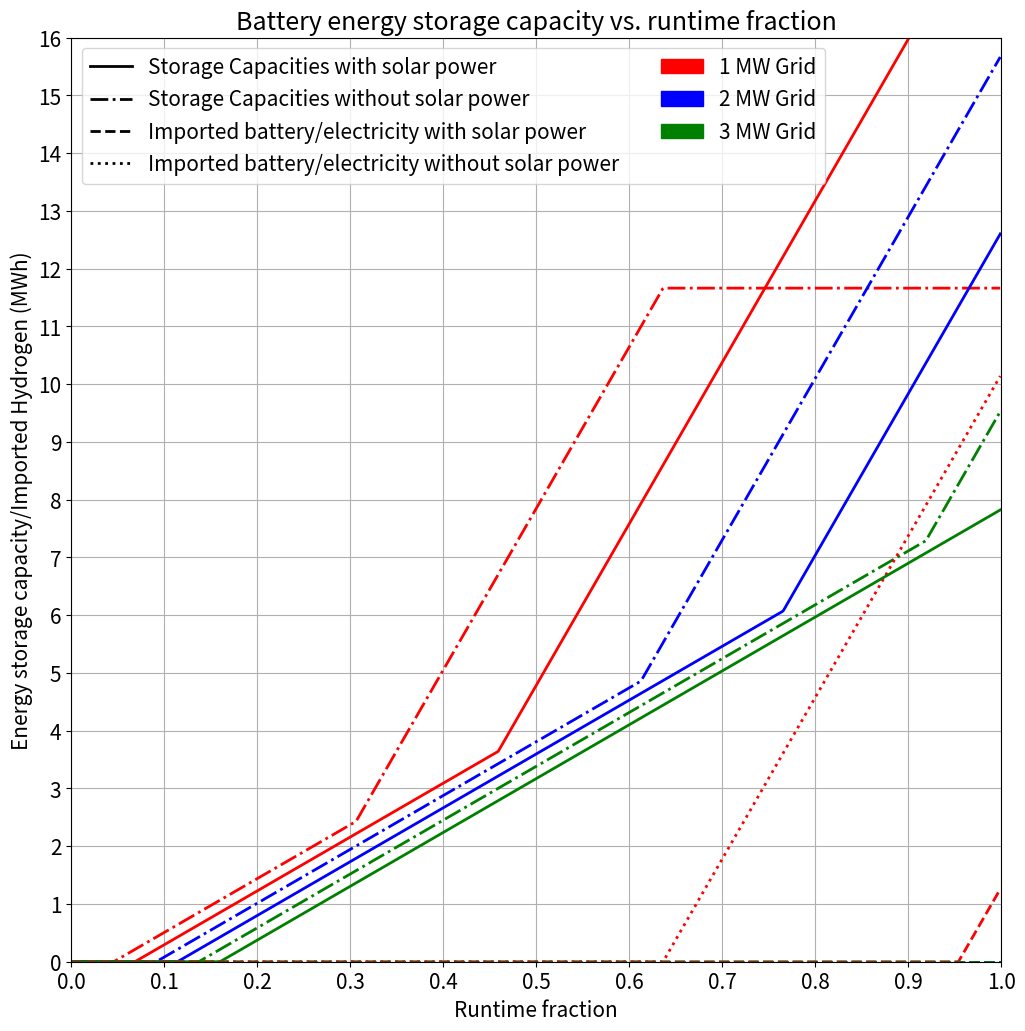

Source code (Python):
import numpy as np
import matplotlib.pyplot as plt
from matplotlib.lines import Line2D
import matplotlib.patches as mpatches

trans = 0.9 # transformer efficiency
comp = 0.85 # compressor efficiency
pow_elec = 0.9 # power controller electronics efficiency
tot_veh_E = 26.5732# (* 0.5) total vehicle energy demand

stor_night_charge_time = 12 #hr
colors = ('red','blue','green','darkorange')

bat_charging = 0.95 # battery charging efficiency
bat_discharging = 0.95 # battery discharging efficiency
roundtrip = 0.90 # battery roundtrip efficiency
grid2bat = trans * pow_elec * bat_charging # grid to battery efficiency
bat2veh = bat_discharging * pow_elec # battery to vehicle efficiency
bess_eff = grid2bat * bat2veh # BESS net efficiency

linewidth=2
plt.figure(figsize=(12,12))
plt.rc('font', size=15)


charge_time = 0.5 #hr
storage_charge_time = 3 #hr

mw_lst = np.array([1,2,3])
runtime_lst = np.arange(0,1,0.001)
storage_lst = []
import_stor_lst = []
night_stor_lst = []
for i in mw_lst:

    grid = i
    for j in runtime_lst:
        runtime = j
        act_veh_usage_1c = runtime*tot_veh_E/3
        grid_charge_pow = grid * trans * pow_elec
        grid_charge_energy = charge_time * grid_charge_pow
        elec_from_storage = np.where(act_veh_usage_1c > grid_charge_energy, act_veh_usage_1c - grid_charge_energy,0)
        
        max_need_bat_1c = storage_charge_time*grid*grid2bat/bat_discharging
        need_bat_1c = elec_from_storage/bat_discharging
        need_bat_1c = np.where(need_bat_1c>max_need_bat_1c,max_need_bat_1c,need_bat_1c)
        
        night_stor = 3*((elec_from_storage/bat_discharging)-max_need_bat_1c)
        night_stor = np.where(night_stor>0,night_stor,0)
        max_night_stor = stor_night_charge_time * grid * grid2bat
        storage = need_bat_1c + night_stor
        storage = np.where(night_stor > max_night_stor,need_bat_1c + max_night_stor,need_bat_1c + night_stor)
        import_stor = night_stor - stor_night_charge_time*grid*grid2bat
        import_stor = np.where(import_stor>0,import_stor,0)
        import_stor_lst.append(import_stor)
        storage_lst.append(storage)
        night_stor_lst.append(night_stor)
        
storage_arr = np.split(np.array(storage_lst), 3)
storage_arr = np.squeeze(storage_arr)
import_arr = np.split(np.array(import_stor_lst), 3)
import_arr = np.squeeze(import_arr)
# plt.plot(runtime_lst,import_stor,":",color=colors[np.argmin(np.abs((mw_lst)-i))],linewidth=linewidth)
plt.plot(runtime_lst,storage_arr[0],"-.",color='red',linewidth=linewidth)
plt.plot(runtime_lst,storage_arr[1],"-.",color='blue',linewidth=linewidth)
plt.plot(runtime_lst,storage_arr[2],"-.",color='green',linewidth=linewidth)
plt.plot(runtime_lst,import_arr[0],":",color='red',linewidth=linewidth)
plt.plot(runtime_lst,import_arr[1],":",color='blue',linewidth=linewidth)
plt.plot(runtime_lst,import_arr[2],":",color='green',linewidth=linewidth)

print(storage_arr[0,300]) # 1MW, runtime 0.3

mw_lst = np.array([1,2,3])
mw_lst = mw_lst + 0.499# from solar month 18
runtime_lst = np.arange(0,1,0.001)
storage_lst = []
import_stor_lst = []
night_stor_lst = []
for i in mw_lst:
    grid = i
    for j in runtime_lst:
        runtime = j
        act_veh_usage_1c = runtime*tot_veh_E/3
        grid_charge_pow = grid * trans * pow_elec
        grid_charge_energy = charge_time * grid_charge_pow
        elec_from_storage = np.where(act_veh_usage_1c > grid_charge_energy, act_veh_usage_1c - grid_charge_energy,0)
        
        max_need_bat_1c = storage_charge_time*grid*grid2bat/bat_discharging
        need_bat_1c = elec_from_storage/bat_discharging
        need_bat_1c = np.where(need_bat_1c>max_need_bat_1c,max_need_bat_1c,need_bat_1c)
        
        night_stor = 3*((elec_from_storage/bat_discharging)-max_need_bat_1c)
        night_stor = np.where(night_stor>0,night_stor,0)
        max_night_stor = stor_night_charge_time * grid * grid2bat
        storage = need_bat_1c + night_stor
        storage = np.where(night_stor > max_night_stor,need_bat_1c + max_night_stor,need_bat_1c + night_stor)
        import_stor = night_stor - stor_night_charge_time*grid*grid2bat
        import_stor = np.where(import_stor>0,import_stor,0)
        import_stor_lst.append(import_stor)
        storage_lst.append(storage)
        night_stor_lst.append(night_stor)

storage_arr = np.split(np.array(storage_lst), 3)
storage_arr = np.squeeze(storage_arr)
import_arr = np.split(np.array(import_stor_lst), 3)
import_arr = np.squeeze(import_arr)
plt.plot(runtime_lst,storage_arr[0],"-",color='red',linewidth=linewidth)
plt.plot(runtime_lst,storage_arr[1],"-",color='blue',linewidth=linewidth)
plt.plot(runtime_lst,storage_arr[2],"-",color='green',linewidth=linewidth)
plt.plot(runtime_lst,import_arr[0],"--",color='red',linewidth=linewidth)
plt.plot(runtime_lst,import_arr[1],"--",color='blue',linewidth=linewidth)
plt.plot(runtime_lst,import_arr[2],"--",color='green',linewidth=linewidth)

print(storage_arr[0,300]) # 1MW, runtime 0.3

plt.xticks(np.arange(0, 1+0.1, step=0.1))
plt.yticks(np.arange(0, 16+1, step=1))
plt.grid()
plt.ylim(0,16)
plt.xlim(0,1)
storage_cap_sol = Line2D([0], [0], label='Storage Capacities with solar power', color='black', linestyle='-',linewidth=linewidth)
storage_cap_nosol = Line2D([0], [0], label='Storage Capacities without solar power', color='black', linestyle='-.',linewidth=linewidth)
import_h2_sol = Line2D([0], [0], label='Imported battery/electricity with solar power', color='black', linestyle='--',linewidth=linewidth)
import_h2_nosol = Line2D([0], [0], label='Imported battery/electricity without solar power', color='black', linestyle=':',linewidth=linewidth)
grid1 = mpatches.Patch(label='1 MW Grid', color='red')
grid2 = mpatches.Patch(label='2 MW Grid', color='blue')
grid3 = mpatches.Patch(label='3 MW Grid', color='green')
plt.legend(handles=[storage_cap_sol,storage_cap_nosol,import_h2_sol,import_h2_nosol,grid1,grid2,grid3],ncol=2,loc='upper left')
plt.xlabel('Runtime fraction')
plt.ylabel('Energy storage capacity/Imported Hydrogen (MWh)')
plt.title('Battery energy storage capacity vs. runtime fraction')
# plt.tight_layout()
plt.show()